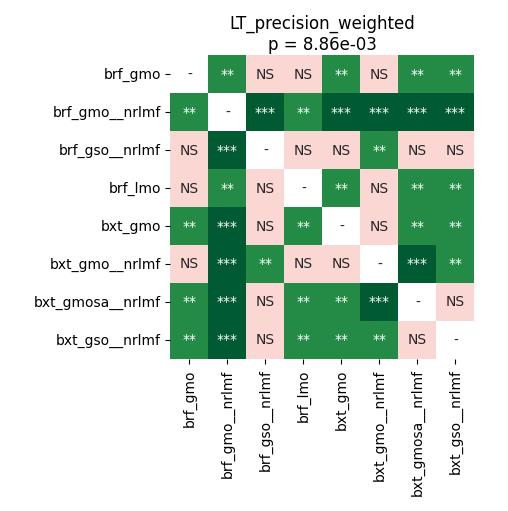

The table this chart was drawn from, first rows:
	brf_gmo	brf_gmo__nrlmf	brf_gso__nrlmf	brf_lmo	bxt_gmo	bxt_gmo__nrlmf	bxt_gmosa__nrlmf	bxt_gso__nrlmf
brf_gmo	1.0	0.003674	0.3071	0.5966	0.00267	0.5827	0.008023	0.008023
brf_gmo__nrlmf	0.003674	1.0	0.0002136	0.00267	0.0008545	0.0002136	0.0002136	0.0002136
brf_gso__nrlmf	0.3071	0.0002136	1.0	0.3071	0.3071	0.006266	0.3612	0.3071
brf_lmo	0.5966	0.00267	0.3071	1.0	0.005438	0.3612	0.008023	0.008023
bxt_gmo	0.00267	0.0008545	0.3071	0.005438	1.0	0.1719	0.008023	0.008023
bxt_gmo__nrlmf	0.5827	0.0002136	0.006266	0.3612	0.1719	1.0	0.0009969	0.003133
bxt_gmosa__nrlmf	0.008023	0.0002136	0.3612	0.008023	0.008023	0.0009969	1.0	0.4043
bxt_gso__nrlmf	0.008023	0.0002136	0.3071	0.008023	0.008023	0.003133	0.4043	1.0
